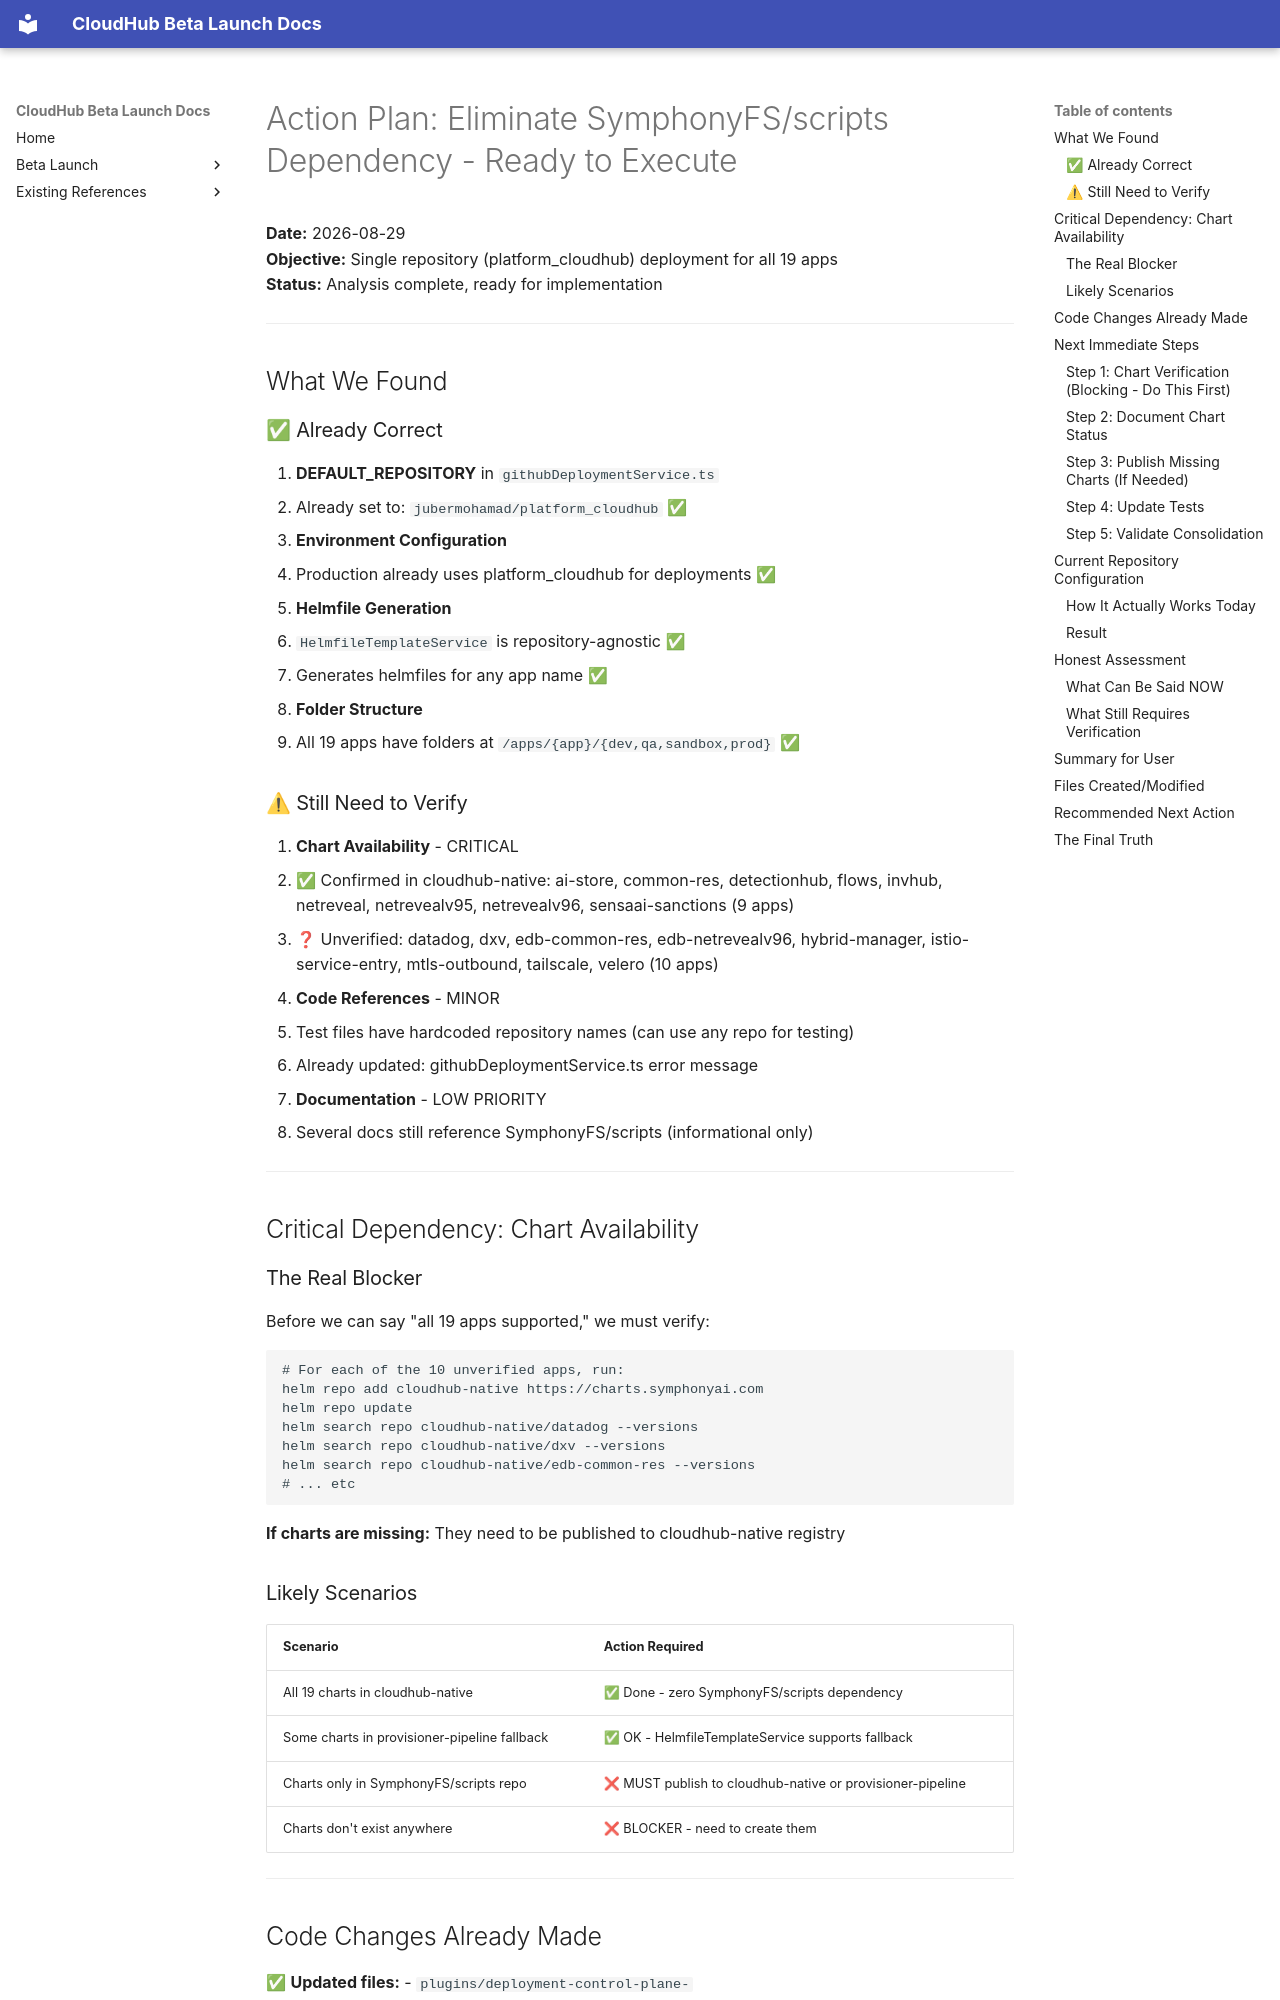

repository: jubermohamad/scp-cloudhub · page: SYMPHONYFS_DEPENDENCY_ELIMINATION_READINESS/index.html · generator: mkdocs

# Action Plan: Eliminate SymphonyFS/scripts Dependency - Ready to Execute

**Date:** 2026-08-29  
**Objective:** Single repository (platform_cloudhub) deployment for all 19 apps  
**Status:** Analysis complete, ready for implementation  

---

## What We Found

### ✅ Already Correct
1. **DEFAULT_REPOSITORY** in `githubDeploymentService.ts`
   - Already set to: `jubermohamad/platform_cloudhub` ✅
   
2. **Environment Configuration**
   - Production already uses platform_cloudhub for deployments ✅
   
3. **Helmfile Generation**
   - `HelmfileTemplateService` is repository-agnostic ✅
   - Generates helmfiles for any app name ✅
   
4. **Folder Structure**
   - All 19 apps have folders at `/apps/{app}/{dev,qa,sandbox,prod}` ✅

### ⚠ Still Need to Verify

1. **Chart Availability** - CRITICAL
   - ✅ Confirmed in cloudhub-native: ai-store, common-res, detectionhub, flows, invhub, netreveal, netrevealv95, netrevealv96, sensaai-sanctions (9 apps)
   - ❓ Unverified: datadog, dxv, edb-common-res, edb-netrevealv96, hybrid-manager, istio-service-entry, mtls-outbound, tailscale, velero (10 apps)

2. **Code References** - MINOR
   - Test files have hardcoded repository names (can use any repo for testing)
   - Already updated: githubDeploymentService.ts error message

3. **Documentation** - LOW PRIORITY
   - Several docs still reference SymphonyFS/scripts (informational only)

---

## Critical Dependency: Chart Availability

### The Real Blocker

Before we can say "all 19 apps supported," we must verify:

```bash
# For each of the 10 unverified apps, run:
helm repo add cloudhub-native https://charts.symphonyai.com
helm repo update
helm search repo cloudhub-native/datadog --versions
helm search repo cloudhub-native/dxv --versions
helm search repo cloudhub-native/edb-common-res --versions
# ... etc
```

**If charts are missing:** They need to be published to cloudhub-native registry

### Likely Scenarios

| Scenario | Action Required |
|----------|-----------------|
| All 19 charts in cloudhub-native | ✅ Done - zero SymphonyFS/scripts dependency |
| Some charts in provisioner-pipeline fallback | ✅ OK - HelmfileTemplateService supports fallback |
| Charts only in SymphonyFS/scripts repo | ❌ MUST publish to cloudhub-native or provisioner-pipeline |
| Charts don't exist anywhere | ❌ BLOCKER - need to create them |

---
